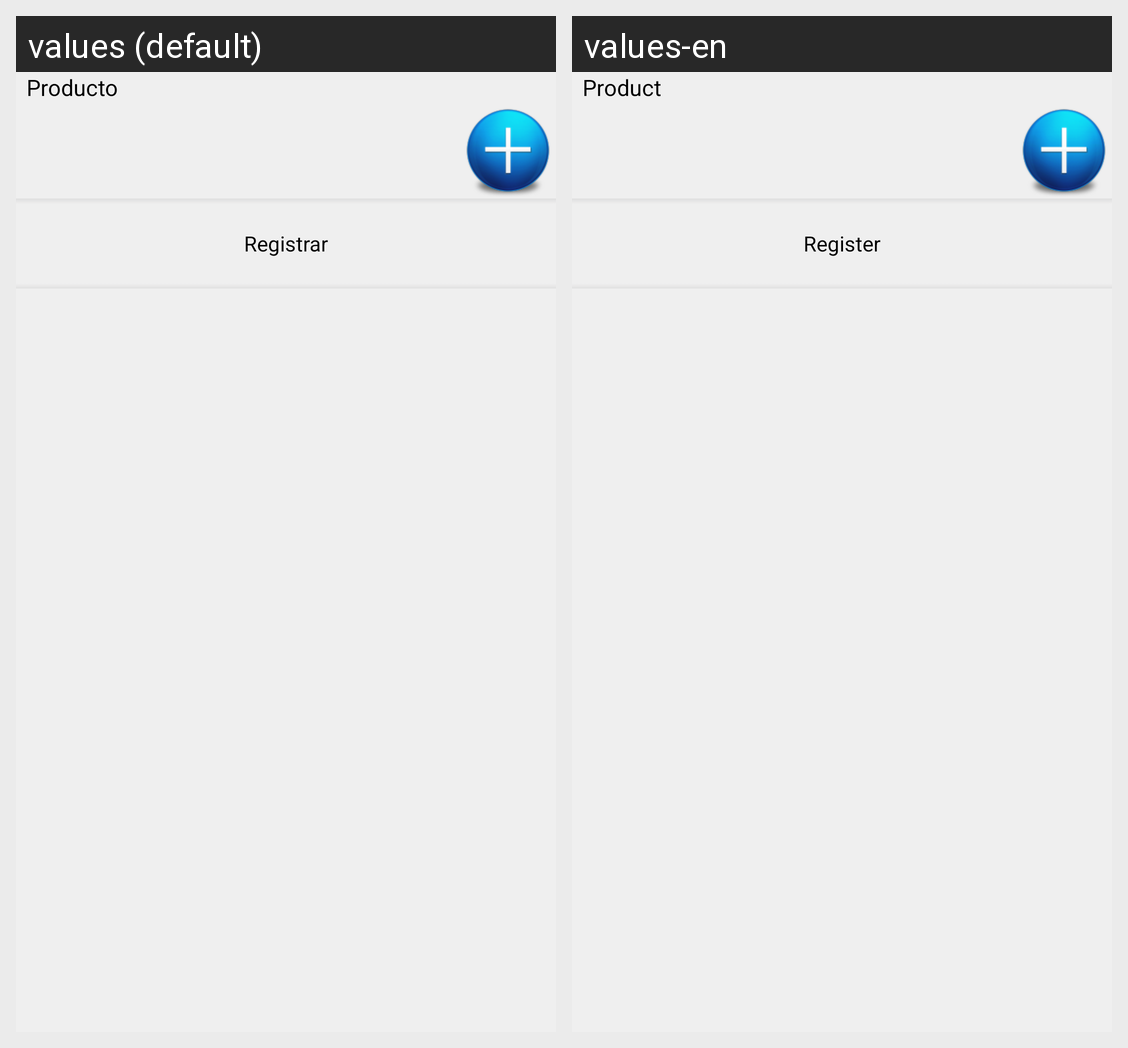

Locale-by-locale string values for the Android screen shown in this grid:
Android screen res/layout/order_ilim_register_content.xml rendered under 2 locales, left to right: values (default), values-en. Device: Nexus 5 (rendered at 1080×1920; each locale shown at half size, 540×960, under a caption strip naming it); theme CSTheme.
Strings drawn on this screen, with the default value and each locale's value (text and hints the layout hard-codes, and strings that could not be matched under every locale, appear in the picture but are not listed):

order_product
  values: Producto
  values-en: Product

order_register
  values: Registrar
  values-en: Register
